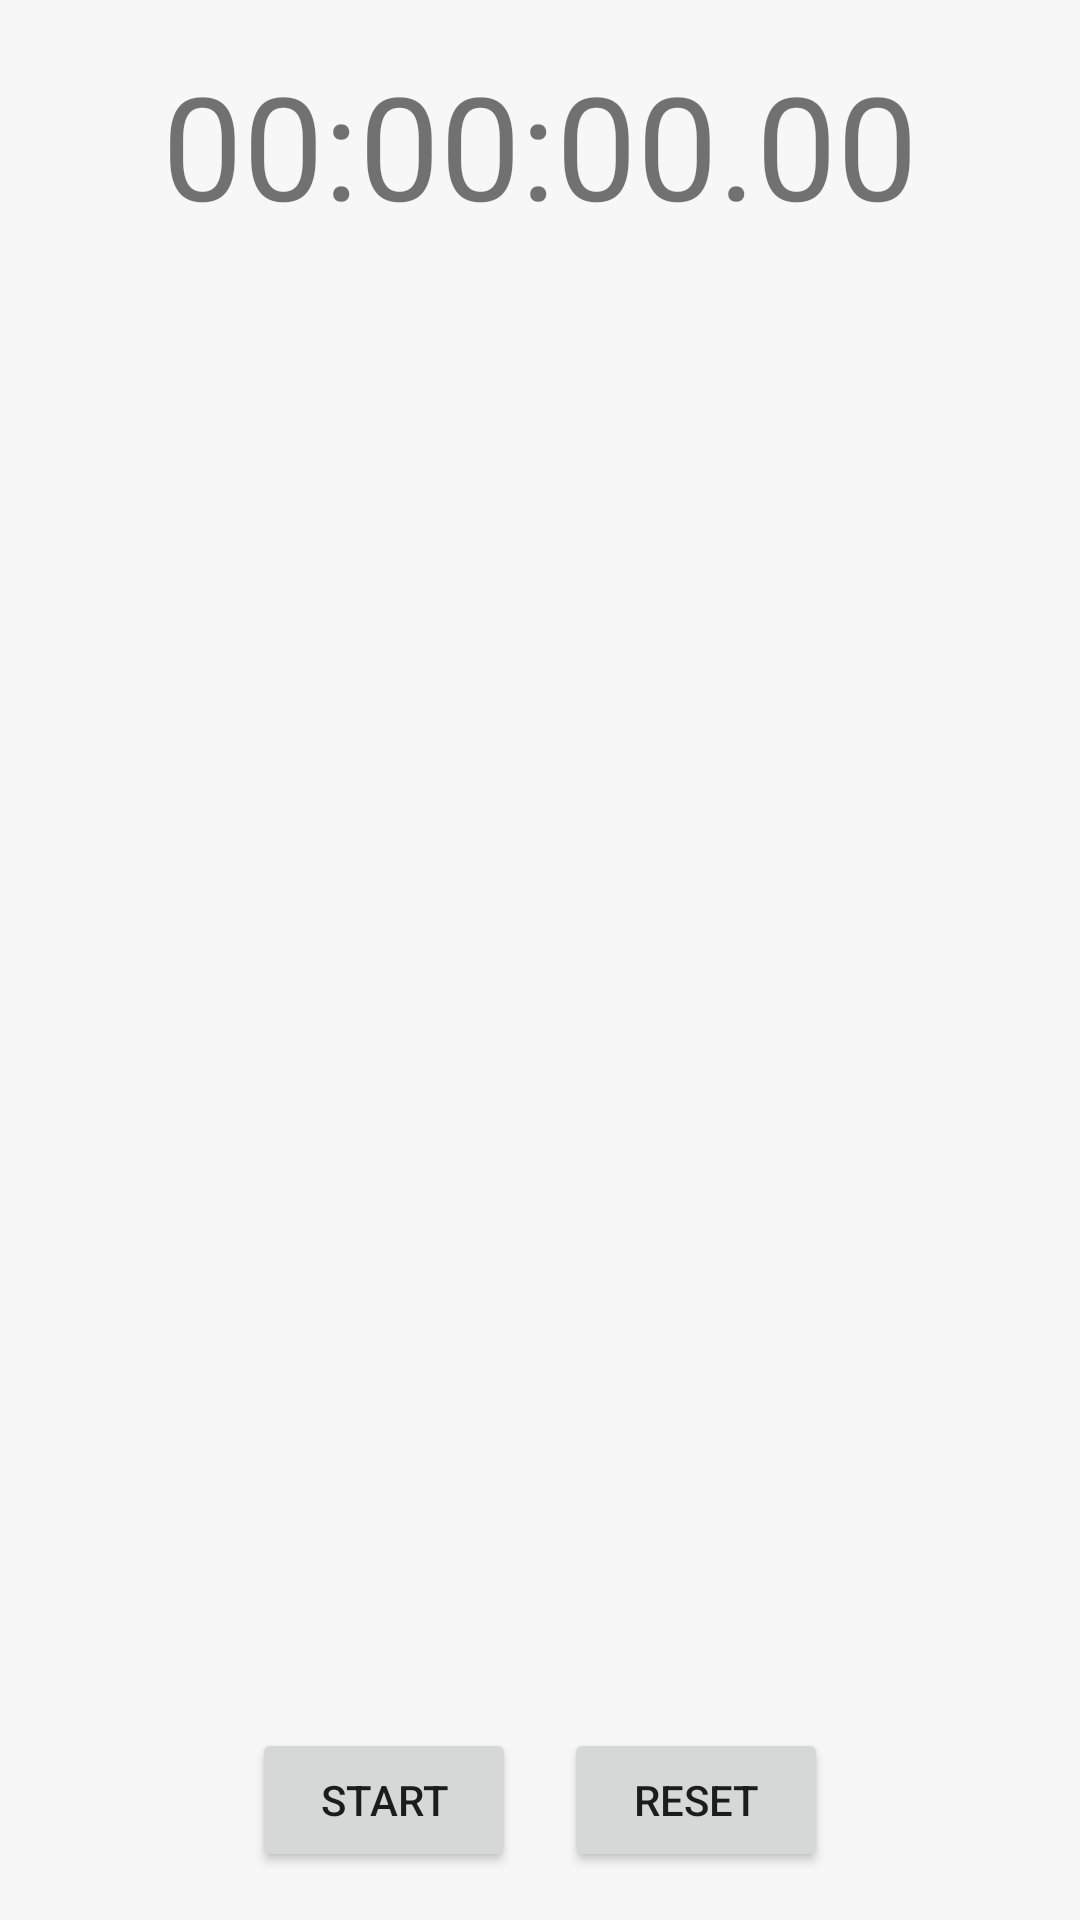

Layout XML and referenced resources for this Android screen:
<!-- AndroidManifest.xml: application theme Theme.Gymtimer -->
<!-- res/layout/fragment_chronometer.xml -->
<?xml version="1.0" encoding="utf-8"?>
<LinearLayout xmlns:android="http://schemas.android.com/apk/res/android"
    android:layout_width="match_parent"
    android:layout_height="match_parent"
    android:orientation="vertical"
    android:padding="16dp">

    <TextView
        android:id="@+id/timerTextView"
        android:layout_width="wrap_content"
        android:layout_height="wrap_content"
        android:textSize="48sp"
        android:layout_gravity="center_horizontal"
        android:layout_marginBottom="16dp"
        android:text="00:00:00.00" />

    <androidx.recyclerview.widget.RecyclerView
        android:id="@+id/lapRecyclerView"
        android:layout_width="match_parent"
        android:layout_height="0dp"
        android:layout_weight="1"
        android:scrollbars="vertical" />

    <LinearLayout
        android:layout_width="match_parent"
        android:layout_height="wrap_content"
        android:orientation="horizontal"
        android:gravity="center"
        android:layout_marginTop="16dp">

        <Button
            android:id="@+id/btnStart"
            android:layout_width="wrap_content"
            android:layout_height="wrap_content"
            android:text="Start"
            android:layout_marginEnd="16dp" />

        <Button
            android:id="@+id/btnReset"
            android:layout_width="wrap_content"
            android:layout_height="wrap_content"
            android:text="Reset" />

    </LinearLayout>
</LinearLayout>
<!-- resources referenced by this layout -->
<resources>
  <style name="Theme.Gymtimer" parent="Theme.MaterialComponents.DayNight.DarkActionBar">
          
          <item name="colorPrimary">@color/primaryGreen</item>
          <item name="colorPrimaryVariant">@color/primaryPurple</item>
          <item name="colorOnPrimary">@color/text</item>
  
          
          <item name="colorSecondary">@color/secondaryLightGreen</item>
          <item name="colorSecondaryVariant">@color/secondaryLightPurple</item>
          <item name="colorOnSecondary">@color/text</item>
  
          
          <item name="android:windowBackground">@color/background</item>
          <item name="colorSurface">@color/background</item>
          <item name="colorOnBackground">@color/text</item>
  
          
          <item name="android:statusBarColor" tools:targetApi="l">@color/background</item>
      </style>
  <color name="primaryGreen">#16FEC0</color>
  <color name="primaryPurple">#DB38FF</color>
  <color name="text">#eae9fc</color>
  <color name="secondaryLightGreen">#0B4136</color>
  <color name="secondaryLightPurple">#371141</color>
  <color name="background">#1F1F1F</color>
</resources>
